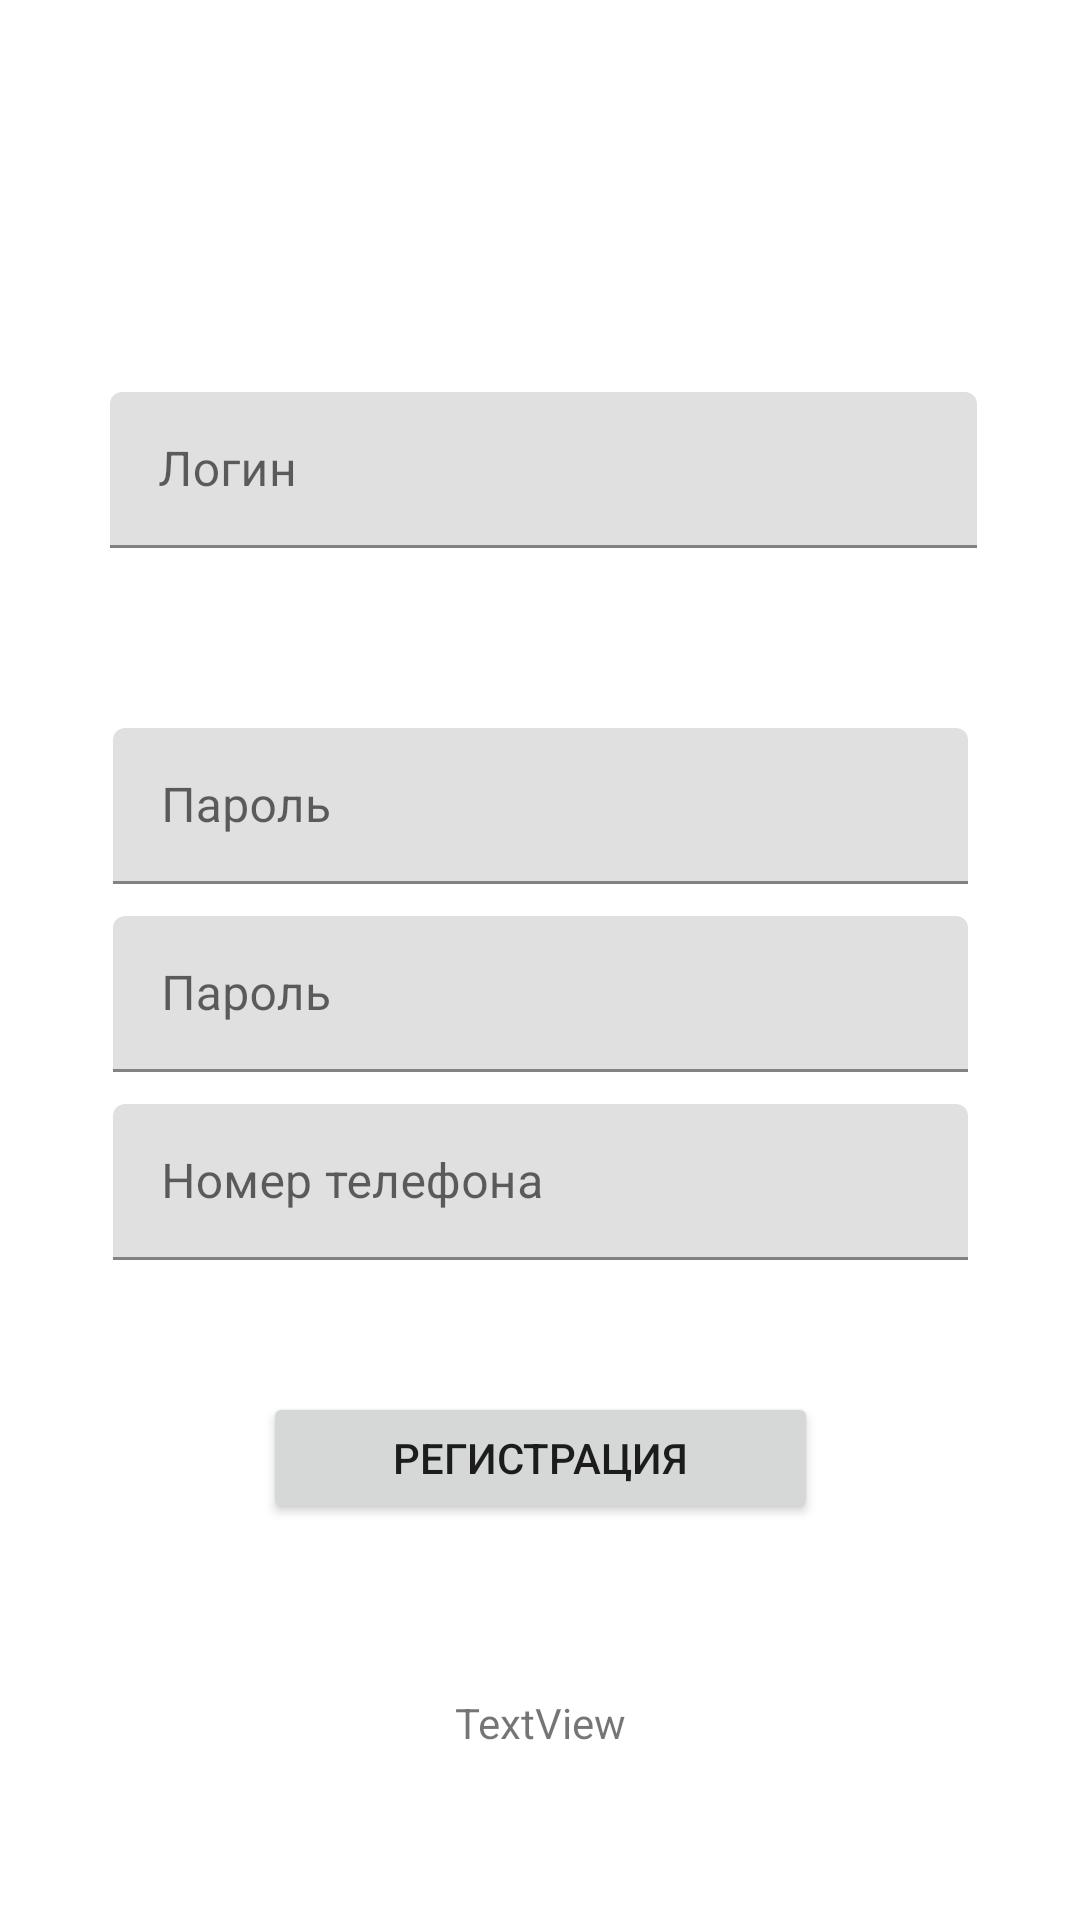

Produce the Android XML layout that renders to this screen, including the resource entries it uses.
<!-- AndroidManifest.xml: application theme Theme.Special_equip_App -->
<!-- res/layout/activity_sign_in.xml -->
<?xml version="1.0" encoding="utf-8"?>
<androidx.constraintlayout.widget.ConstraintLayout xmlns:android="http://schemas.android.com/apk/res/android"
    xmlns:app="http://schemas.android.com/apk/res-auto"
    xmlns:tools="http://schemas.android.com/tools"
    android:layout_width="match_parent"
    android:layout_height="match_parent"
    tools:context=".auth.Sign_in">

    <com.google.android.material.textfield.TextInputLayout
        android:id="@+id/pasword_text_sign_block2"
        android:layout_width="285dp"
        android:layout_height="52dp"
        app:layout_constraintBottom_toTopOf="@+id/number_phone_block"
        app:layout_constraintEnd_toEndOf="parent"
        app:layout_constraintStart_toStartOf="parent"
        app:layout_constraintTop_toBottomOf="@+id/pasword_text_sign_block"
        tools:ignore="NotSibling">

        <com.google.android.material.textfield.TextInputEditText
            android:id="@+id/pasword_text_sign2"
            android:layout_width="match_parent"
            android:layout_height="wrap_content"
            android:hint="Пароль" />
    </com.google.android.material.textfield.TextInputLayout>

    <TextView
        android:id="@+id/textView"
        android:layout_width="wrap_content"
        android:layout_height="wrap_content"
        android:layout_marginTop="48dp"
        android:text="Регистрация"
        android:textColor="@color/white"
        android:textSize="23dp"
        android:textStyle="bold"
        app:layout_constraintEnd_toEndOf="parent"
        app:layout_constraintStart_toStartOf="parent"
        app:layout_constraintTop_toTopOf="parent"
        tools:ignore="MissingConstraints" />

    <Button
        android:id="@+id/button_sign"
        android:layout_width="185dp"
        android:layout_height="44dp"
        android:layout_marginBottom="132dp"
        android:text="Регистрация"
        app:layout_constraintBottom_toBottomOf="parent"
        app:layout_constraintEnd_toEndOf="parent"
        app:layout_constraintStart_toStartOf="parent"
        tools:ignore="MissingConstraints" />

    <com.google.android.material.textfield.TextInputLayout
        android:id="@+id/login_text_sign_block"
        android:layout_width="289dp"
        android:layout_height="52dp"
        app:layout_constraintBottom_toTopOf="@+id/button_sign"
        app:layout_constraintEnd_toEndOf="parent"
        app:layout_constraintHorizontal_bias="0.516"
        app:layout_constraintStart_toStartOf="parent"
        app:layout_constraintTop_toBottomOf="@+id/textView"
        app:layout_constraintVertical_bias="0.156"
        tools:ignore="MissingConstraints">

        <com.google.android.material.textfield.TextInputEditText
            android:id="@+id/login_text_sign"
            android:layout_width="match_parent"
            android:layout_height="wrap_content"
            android:hint="Логин" />
    </com.google.android.material.textfield.TextInputLayout>

    <com.google.android.material.textfield.TextInputLayout
        android:id="@+id/pasword_text_sign_block"
        android:layout_width="285dp"
        android:layout_height="52dp"
        app:layout_constraintBottom_toTopOf="@+id/button_sign"
        app:layout_constraintEnd_toEndOf="parent"
        app:layout_constraintStart_toStartOf="parent"
        app:layout_constraintTop_toBottomOf="@+id/login_text_sign_block"
        app:layout_constraintVertical_bias="0.262">

        <com.google.android.material.textfield.TextInputEditText
            android:id="@+id/pasword_text_sign"
            android:layout_width="match_parent"
            android:layout_height="wrap_content"
            android:hint="Пароль" />
    </com.google.android.material.textfield.TextInputLayout>

    <com.google.android.material.textfield.TextInputLayout
        android:id="@+id/number_phone_block"
        android:layout_width="285dp"
        android:layout_height="52dp"
        android:layout_marginBottom="44dp"
        app:layout_constraintBottom_toTopOf="@+id/button_sign"
        app:layout_constraintEnd_toEndOf="parent"
        app:layout_constraintStart_toStartOf="parent"
        tools:ignore="DuplicateIds">

        <com.google.android.material.textfield.TextInputEditText
            android:id="@+id/number_phone_text"
            android:layout_width="match_parent"
            android:layout_height="wrap_content"
            android:inputType="phone"
            android:hint="Номер телефона"
            tools:ignore="DuplicateIds" />
    </com.google.android.material.textfield.TextInputLayout>

    <TextView
        android:id="@+id/textView3"
        android:layout_width="wrap_content"
        android:layout_height="wrap_content"
        android:text="TextView"
        app:layout_constraintBottom_toBottomOf="parent"
        app:layout_constraintEnd_toEndOf="parent"
        app:layout_constraintStart_toStartOf="parent"
        app:layout_constraintTop_toBottomOf="@+id/button_sign" />

</androidx.constraintlayout.widget.ConstraintLayout>
<!-- resources referenced by this layout -->
<resources>
  <style name="Theme.Special_equip_App" parent="Theme.MaterialComponents.DayNight.DarkActionBar">
          
          <item name="colorPrimary">@color/purple_500</item>
          <item name="colorPrimaryVariant">@color/purple_700</item>
          <item name="colorOnPrimary">@color/white</item>
          
          <item name="colorSecondary">@color/teal_200</item>
          <item name="colorSecondaryVariant">@color/teal_700</item>
          <item name="colorOnSecondary">@color/black</item>
          
          <item name="android:statusBarColor">?attr/colorPrimaryVariant</item>
          
      </style>
  <!-- not gathered from this repository: default colours our renderer supplied (Android Studio template values) -->
  <color name="purple_500">#FF6200EE</color>
  <color name="purple_700">#FF3700B3</color>
  <color name="teal_200">#FF03DAC5</color>
  <color name="teal_700">#FF018786</color>
  <color name="black">#FF000000</color>
  <color name="white">#FFFFFFFF</color>
</resources>
